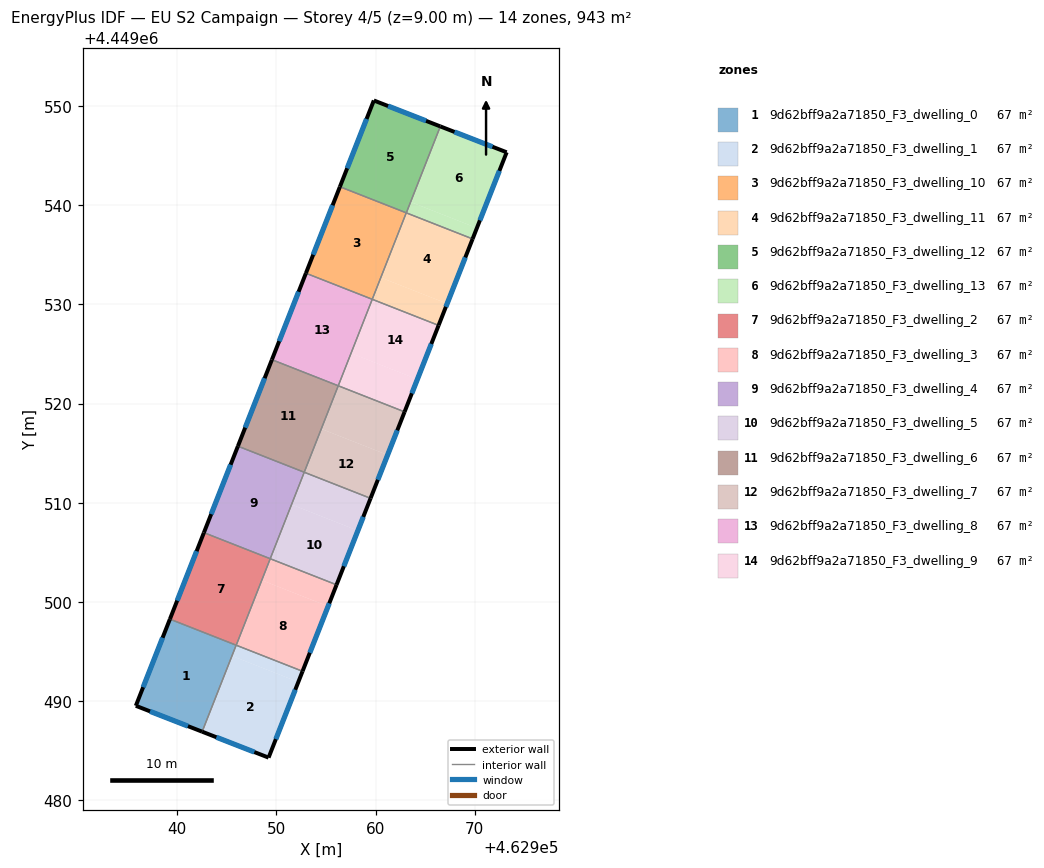
=== STOREY PLAN SPEC (per zone: floor XY polygon, exterior-wall plan segments, windows/doors) ===
zone 1: 9d62bff9a2a71850_F3_dwelling_0  (67.4 m²)
  floor: (462945.94, 4449495.63) (462942.51, 4449486.91) (462935.83, 4449489.52) (462939.26, 4449498.25)
  floor: (462945.94, 4449495.64) (462945.94, 4449495.63) (462939.26, 4449498.25) (462939.26, 4449498.26)
  exterior wall: (462935.83, 4449489.52) – (462942.51, 4449486.91)  [7.2 m]
    window: (462937.26, 4449488.96) – (462941.08, 4449487.47)  [7.0 m²]
  exterior wall: (462939.26, 4449498.26) – (462935.83, 4449489.52)  [9.4 m]
    window: (462938.53, 4449496.39) – (462936.56, 4449491.40)  [9.2 m²]
  interior walls: 2
zone 2: 9d62bff9a2a71850_F3_dwelling_1  (67.3 m²)
  floor: (462952.21, 4449491.92) (462949.21, 4449484.30) (462942.52, 4449486.91) (462945.53, 4449494.55)
  floor: (462952.64, 4449493.00) (462952.21, 4449491.92) (462945.53, 4449494.55) (462945.95, 4449495.63)
  exterior wall: (462942.51, 4449486.91) – (462949.21, 4449484.30)  [7.2 m]
    window: (462943.95, 4449486.35) – (462947.78, 4449484.86)  [7.1 m²]
  exterior wall: (462949.21, 4449484.30) – (462952.64, 4449493.00)  [9.4 m]
    window: (462949.95, 4449486.16) – (462951.91, 4449491.14)  [9.2 m²]
  interior walls: 2
zone 3: 9d62bff9a2a71850_F3_dwelling_10  (67.4 m²)
  floor: (462963.09, 4449539.23) (462959.67, 4449530.52) (462952.98, 4449533.15) (462956.40, 4449541.86)
  floor: (462963.10, 4449539.24) (462963.09, 4449539.23) (462956.40, 4449541.86) (462956.41, 4449541.87)
  exterior wall: (462956.41, 4449541.88) – (462952.98, 4449533.15)  [9.4 m]
    window: (462955.67, 4449540.01) – (462953.71, 4449535.02)  [9.2 m²]
  interior walls: 3
zone 4: 9d62bff9a2a71850_F3_dwelling_11  (67.4 m²)
  floor: (462969.79, 4449536.61) (462967.22, 4449530.08) (462960.53, 4449532.71) (462963.10, 4449539.24)
  floor: (462967.22, 4449530.08) (462966.36, 4449527.89) (462959.67, 4449530.52) (462960.53, 4449532.71)
  exterior wall: (462966.36, 4449527.89) – (462969.79, 4449536.61)  [9.4 m]
    window: (462967.10, 4449529.76) – (462969.06, 4449534.75)  [9.2 m²]
  interior walls: 3
zone 5: 9d62bff9a2a71850_F3_dwelling_12  (67.3 m²)
  floor: (462966.53, 4449547.96) (462963.10, 4449539.24) (462956.41, 4449541.87) (462959.83, 4449550.58)
  floor: (462966.53, 4449547.96) (462963.11, 4449539.24) (462964.84, 4449543.66)
  exterior wall: (462959.83, 4449550.58) – (462956.41, 4449541.88)  [9.4 m]
    window: (462959.10, 4449548.71) – (462957.14, 4449543.74)  [9.2 m²]
  exterior wall: (462966.53, 4449547.96) – (462959.83, 4449550.58)  [7.2 m]
    window: (462965.10, 4449548.52) – (462961.27, 4449550.02)  [7.1 m²]
  interior walls: 2
zone 6: 9d62bff9a2a71850_F3_dwelling_13  (67.4 m²)
  floor: (462973.23, 4449545.35) (462970.22, 4449537.71) (462963.54, 4449540.34) (462966.53, 4449547.96)
  floor: (462970.22, 4449537.71) (462969.79, 4449536.61) (462963.11, 4449539.24) (462963.54, 4449540.34)
  exterior wall: (462973.23, 4449545.35) – (462966.53, 4449547.96)  [7.2 m]
    window: (462971.79, 4449545.91) – (462967.97, 4449547.40)  [7.0 m²]
  exterior wall: (462969.79, 4449536.61) – (462973.23, 4449545.35)  [9.4 m]
    window: (462970.53, 4449538.48) – (462972.49, 4449543.48)  [9.2 m²]
  interior walls: 2
zone 7: 9d62bff9a2a71850_F3_dwelling_2  (67.4 m²)
  floor: (462949.38, 4449504.35) (462945.95, 4449495.63) (462939.26, 4449498.26) (462942.69, 4449506.98)
  floor: (462949.38, 4449504.36) (462949.38, 4449504.35) (462942.69, 4449506.98) (462942.69, 4449506.99)
  exterior wall: (462942.69, 4449506.99) – (462939.26, 4449498.26)  [9.4 m]
    window: (462941.96, 4449505.12) – (462940.00, 4449500.13)  [9.2 m²]
  interior walls: 3
zone 8: 9d62bff9a2a71850_F3_dwelling_3  (67.4 m²)
  floor: (462955.22, 4449499.56) (462952.64, 4449493.00) (462945.95, 4449495.63) (462948.53, 4449502.19)
  floor: (462956.07, 4449501.73) (462955.22, 4449499.56) (462948.53, 4449502.19) (462949.38, 4449504.36)
  exterior wall: (462952.64, 4449493.00) – (462956.07, 4449501.73)  [9.4 m]
    window: (462953.37, 4449494.87) – (462955.34, 4449499.86)  [9.2 m²]
  interior walls: 3
zone 9: 9d62bff9a2a71850_F3_dwelling_4  (67.4 m²)
  floor: (462952.81, 4449513.07) (462949.38, 4449504.36) (462942.69, 4449506.99) (462946.12, 4449515.70)
  floor: (462952.81, 4449513.08) (462952.81, 4449513.07) (462946.12, 4449515.70) (462946.12, 4449515.71)
  exterior wall: (462946.12, 4449515.71) – (462942.69, 4449506.99)  [9.4 m]
    window: (462945.39, 4449513.84) – (462943.43, 4449508.86)  [9.2 m²]
  interior walls: 3
zone 10: 9d62bff9a2a71850_F3_dwelling_5  (67.4 m²)
  floor: (462958.22, 4449507.19) (462956.07, 4449501.73) (462949.38, 4449504.36) (462951.53, 4449509.82)
  floor: (462959.50, 4449510.45) (462958.22, 4449507.19) (462951.53, 4449509.82) (462952.81, 4449513.08)
  exterior wall: (462956.07, 4449501.73) – (462959.50, 4449510.45)  [9.4 m]
    window: (462956.80, 4449503.60) – (462958.77, 4449508.58)  [9.2 m²]
  interior walls: 3
zone 11: 9d62bff9a2a71850_F3_dwelling_6  (67.4 m²)
  floor: (462956.23, 4449521.79) (462952.81, 4449513.08) (462946.12, 4449515.71) (462949.55, 4449524.42)
  floor: (462956.24, 4449521.80) (462956.23, 4449521.79) (462949.55, 4449524.42) (462949.55, 4449524.43)
  exterior wall: (462949.55, 4449524.43) – (462946.12, 4449515.71)  [9.4 m]
    window: (462948.82, 4449522.56) – (462946.86, 4449517.58)  [9.2 m²]
  interior walls: 3
zone 12: 9d62bff9a2a71850_F3_dwelling_7  (67.4 m²)
  floor: (462961.22, 4449514.82) (462959.50, 4449510.45) (462952.81, 4449513.08) (462954.53, 4449517.45)
  floor: (462962.93, 4449519.17) (462961.22, 4449514.82) (462954.53, 4449517.45) (462956.24, 4449521.80)
  exterior wall: (462959.50, 4449510.45) – (462962.93, 4449519.17)  [9.4 m]
    window: (462960.23, 4449512.32) – (462962.20, 4449517.30)  [9.2 m²]
  interior walls: 3
zone 13: 9d62bff9a2a71850_F3_dwelling_8  (67.4 m²)
  floor: (462959.66, 4449530.51) (462956.24, 4449521.80) (462949.55, 4449524.43) (462952.97, 4449533.14)
  floor: (462959.67, 4449530.52) (462959.66, 4449530.51) (462952.97, 4449533.14) (462952.98, 4449533.15)
  exterior wall: (462952.98, 4449533.15) – (462949.55, 4449524.43)  [9.4 m]
    window: (462952.24, 4449531.29) – (462950.28, 4449526.30)  [9.2 m²]
  interior walls: 3
zone 14: 9d62bff9a2a71850_F3_dwelling_9  (67.4 m²)
  floor: (462964.22, 4449522.45) (462962.93, 4449519.17) (462956.24, 4449521.80) (462957.53, 4449525.08)
  floor: (462966.36, 4449527.89) (462964.22, 4449522.45) (462957.53, 4449525.08) (462959.67, 4449530.52)
  exterior wall: (462962.93, 4449519.17) – (462966.36, 4449527.89)  [9.4 m]
    window: (462963.66, 4449521.04) – (462965.63, 4449526.02)  [9.2 m²]
  interior walls: 3

=== DERIVED (storey summary) ===
Building: EU S2 Campaign
Storey: 4 of 5  (floor level z = 9.00 m)
Storey gross floor area: 943.0 m²
Zones on this storey: 14
  - 9d62bff9a2a71850_F3_dwelling_0: floor 67.4 m²; exterior wall 16.6 m (49.7 m²); 2 window(s) 16.2 m²; WWR 32.7%
  - 9d62bff9a2a71850_F3_dwelling_1: floor 67.3 m²; exterior wall 16.5 m (49.6 m²); 2 window(s) 16.2 m²; WWR 32.7%
  - 9d62bff9a2a71850_F3_dwelling_10: floor 67.4 m²; exterior wall 9.4 m (28.1 m²); 1 window(s) 9.2 m²; WWR 32.7%
  - 9d62bff9a2a71850_F3_dwelling_11: floor 67.4 m²; exterior wall 9.4 m (28.1 m²); 1 window(s) 9.2 m²; WWR 32.7%
  - 9d62bff9a2a71850_F3_dwelling_12: floor 67.3 m²; exterior wall 16.5 m (49.6 m²); 2 window(s) 16.2 m²; WWR 32.7%
  - 9d62bff9a2a71850_F3_dwelling_13: floor 67.4 m²; exterior wall 16.6 m (49.7 m²); 2 window(s) 16.2 m²; WWR 32.7%
  - 9d62bff9a2a71850_F3_dwelling_2: floor 67.4 m²; exterior wall 9.4 m (28.1 m²); 1 window(s) 9.2 m²; WWR 32.7%
  - 9d62bff9a2a71850_F3_dwelling_3: floor 67.4 m²; exterior wall 9.4 m (28.1 m²); 1 window(s) 9.2 m²; WWR 32.7%
  - 9d62bff9a2a71850_F3_dwelling_4: floor 67.4 m²; exterior wall 9.4 m (28.1 m²); 1 window(s) 9.2 m²; WWR 32.7%
  - 9d62bff9a2a71850_F3_dwelling_5: floor 67.4 m²; exterior wall 9.4 m (28.1 m²); 1 window(s) 9.2 m²; WWR 32.7%
  - 9d62bff9a2a71850_F3_dwelling_6: floor 67.4 m²; exterior wall 9.4 m (28.1 m²); 1 window(s) 9.2 m²; WWR 32.7%
  - 9d62bff9a2a71850_F3_dwelling_7: floor 67.4 m²; exterior wall 9.4 m (28.1 m²); 1 window(s) 9.2 m²; WWR 32.7%
  - 9d62bff9a2a71850_F3_dwelling_8: floor 67.4 m²; exterior wall 9.4 m (28.1 m²); 1 window(s) 9.2 m²; WWR 32.7%
  - 9d62bff9a2a71850_F3_dwelling_9: floor 67.4 m²; exterior wall 9.4 m (28.1 m²); 1 window(s) 9.2 m²; WWR 32.7%
Zone adjacency (shared interzone walls):
  - 9d62bff9a2a71850_F3_dwelling_0 ↔ 9d62bff9a2a71850_F3_dwelling_1
  - 9d62bff9a2a71850_F3_dwelling_0 ↔ 9d62bff9a2a71850_F3_dwelling_2
  - 9d62bff9a2a71850_F3_dwelling_1 ↔ 9d62bff9a2a71850_F3_dwelling_3
  - 9d62bff9a2a71850_F3_dwelling_10 ↔ 9d62bff9a2a71850_F3_dwelling_11
  - 9d62bff9a2a71850_F3_dwelling_10 ↔ 9d62bff9a2a71850_F3_dwelling_12
  - 9d62bff9a2a71850_F3_dwelling_10 ↔ 9d62bff9a2a71850_F3_dwelling_8
  - 9d62bff9a2a71850_F3_dwelling_11 ↔ 9d62bff9a2a71850_F3_dwelling_13
  - 9d62bff9a2a71850_F3_dwelling_11 ↔ 9d62bff9a2a71850_F3_dwelling_9
  - 9d62bff9a2a71850_F3_dwelling_12 ↔ 9d62bff9a2a71850_F3_dwelling_13
  - 9d62bff9a2a71850_F3_dwelling_2 ↔ 9d62bff9a2a71850_F3_dwelling_3
  - 9d62bff9a2a71850_F3_dwelling_2 ↔ 9d62bff9a2a71850_F3_dwelling_4
  - 9d62bff9a2a71850_F3_dwelling_3 ↔ 9d62bff9a2a71850_F3_dwelling_5
  - 9d62bff9a2a71850_F3_dwelling_4 ↔ 9d62bff9a2a71850_F3_dwelling_5
  - 9d62bff9a2a71850_F3_dwelling_4 ↔ 9d62bff9a2a71850_F3_dwelling_6
  - 9d62bff9a2a71850_F3_dwelling_5 ↔ 9d62bff9a2a71850_F3_dwelling_7
  - 9d62bff9a2a71850_F3_dwelling_6 ↔ 9d62bff9a2a71850_F3_dwelling_7
  - 9d62bff9a2a71850_F3_dwelling_6 ↔ 9d62bff9a2a71850_F3_dwelling_8
  - 9d62bff9a2a71850_F3_dwelling_7 ↔ 9d62bff9a2a71850_F3_dwelling_9
  - 9d62bff9a2a71850_F3_dwelling_8 ↔ 9d62bff9a2a71850_F3_dwelling_9